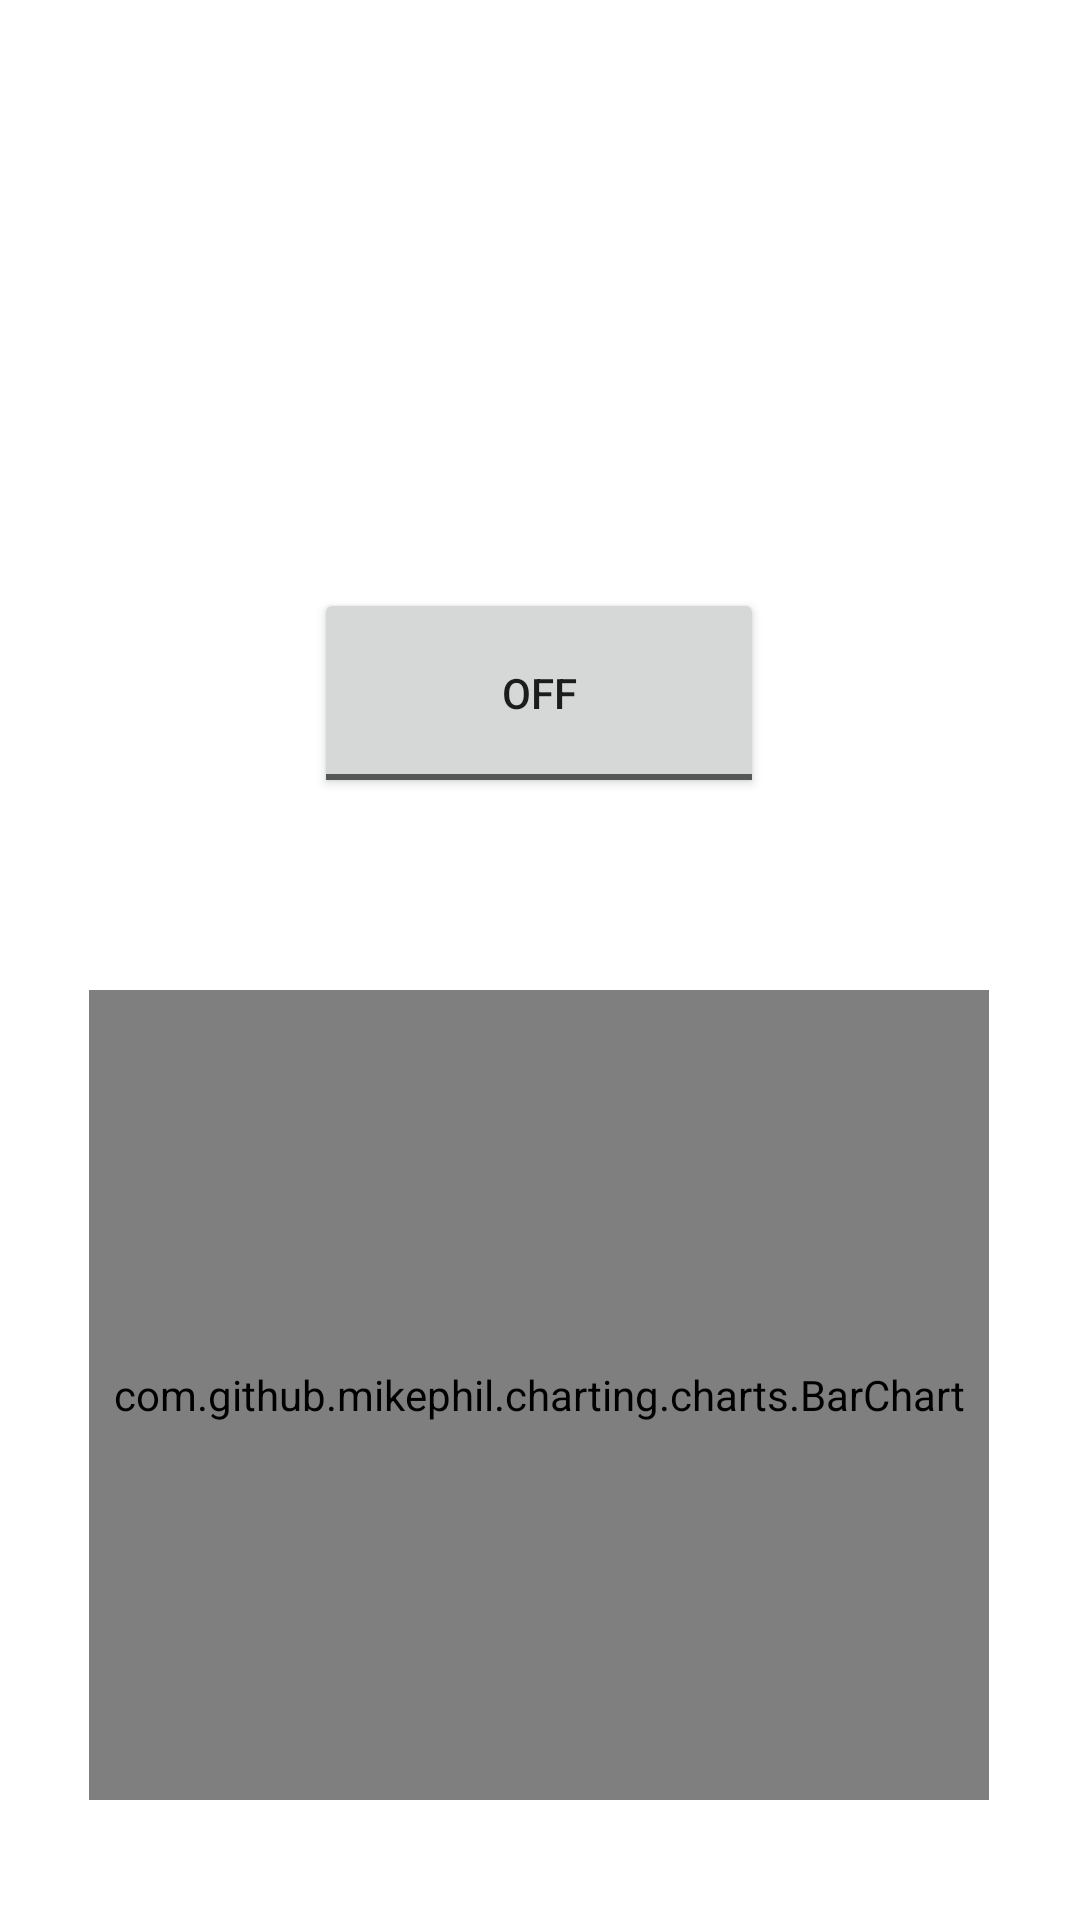

This screen was rendered from an Android layout file. Write that file and the resources it references.
<!-- AndroidManifest.xml: application theme Theme.MobTS_Projekti -->
<!-- res/layout/activity_sleep.xml -->
<?xml version="1.0" encoding="utf-8"?>
<androidx.constraintlayout.widget.ConstraintLayout xmlns:android="http://schemas.android.com/apk/res/android"
    xmlns:app="http://schemas.android.com/apk/res-auto"
    xmlns:tools="http://schemas.android.com/tools"
    android:layout_width="match_parent"
    android:layout_height="match_parent"
    tools:context=".SleepActivity">

    <Button
        android:id="@+id/advancedSettings"
        android:layout_width="wrap_content"
        android:layout_height="wrap_content"
        android:layout_marginStart="241dp"
        android:layout_marginTop="72dp"
        android:layout_marginEnd="32dp"
        android:layout_marginBottom="611dp"
        android:text="Lisäasetukset"
        android:textSize="12sp"
        app:layout_constraintBottom_toBottomOf="parent"
        app:layout_constraintEnd_toEndOf="parent"
        app:layout_constraintStart_toStartOf="parent"
        app:layout_constraintTop_toTopOf="parent" />

    <ToggleButton
        android:id="@+id/toggle"
        android:layout_width="150dp"
        android:layout_height="70dp"
        android:text="ToggleButton"
        app:layout_constraintBottom_toTopOf="@+id/barChart"
        app:layout_constraintEnd_toEndOf="parent"
        app:layout_constraintHorizontal_bias="0.498"
        app:layout_constraintStart_toStartOf="parent"
        app:layout_constraintTop_toTopOf="parent"
        app:layout_constraintVertical_bias="0.754" />

    <com.github.mikephil.charting.charts.BarChart
        android:id="@+id/barChart"
        android:layout_width="300dp"
        android:layout_height="270dp"
        android:layout_marginBottom="40dp"
        app:layout_constraintBottom_toBottomOf="parent"
        app:layout_constraintEnd_toEndOf="parent"
        app:layout_constraintHorizontal_bias="0.495"
        app:layout_constraintStart_toStartOf="parent" />

</androidx.constraintlayout.widget.ConstraintLayout>
<!-- resources referenced by this layout -->
<resources>
  <style name="Theme.MobTS_Projekti" parent="Theme.MaterialComponents.DayNight.DarkActionBar">
          
          <item name="colorPrimary">@color/purple_500</item>
          <item name="colorPrimaryVariant">@color/purple_700</item>
          <item name="colorOnPrimary">@color/white</item>
          
          <item name="colorSecondary">@color/teal_200</item>
          <item name="colorSecondaryVariant">@color/teal_700</item>
          <item name="colorOnSecondary">@color/black</item>
          
          <item name="android:statusBarColor" tools:targetApi="l">?attr/colorPrimaryVariant</item>
          
      </style>
  <color name="purple_500">#B91C6891</color>
  <color name="purple_700">#4C96A8</color>
  <color name="white">#FFFFFFFF</color>
  <color name="teal_200">#A8129184</color>
  <color name="teal_700">#FF018786</color>
  <color name="black">#FF000000</color>
</resources>
